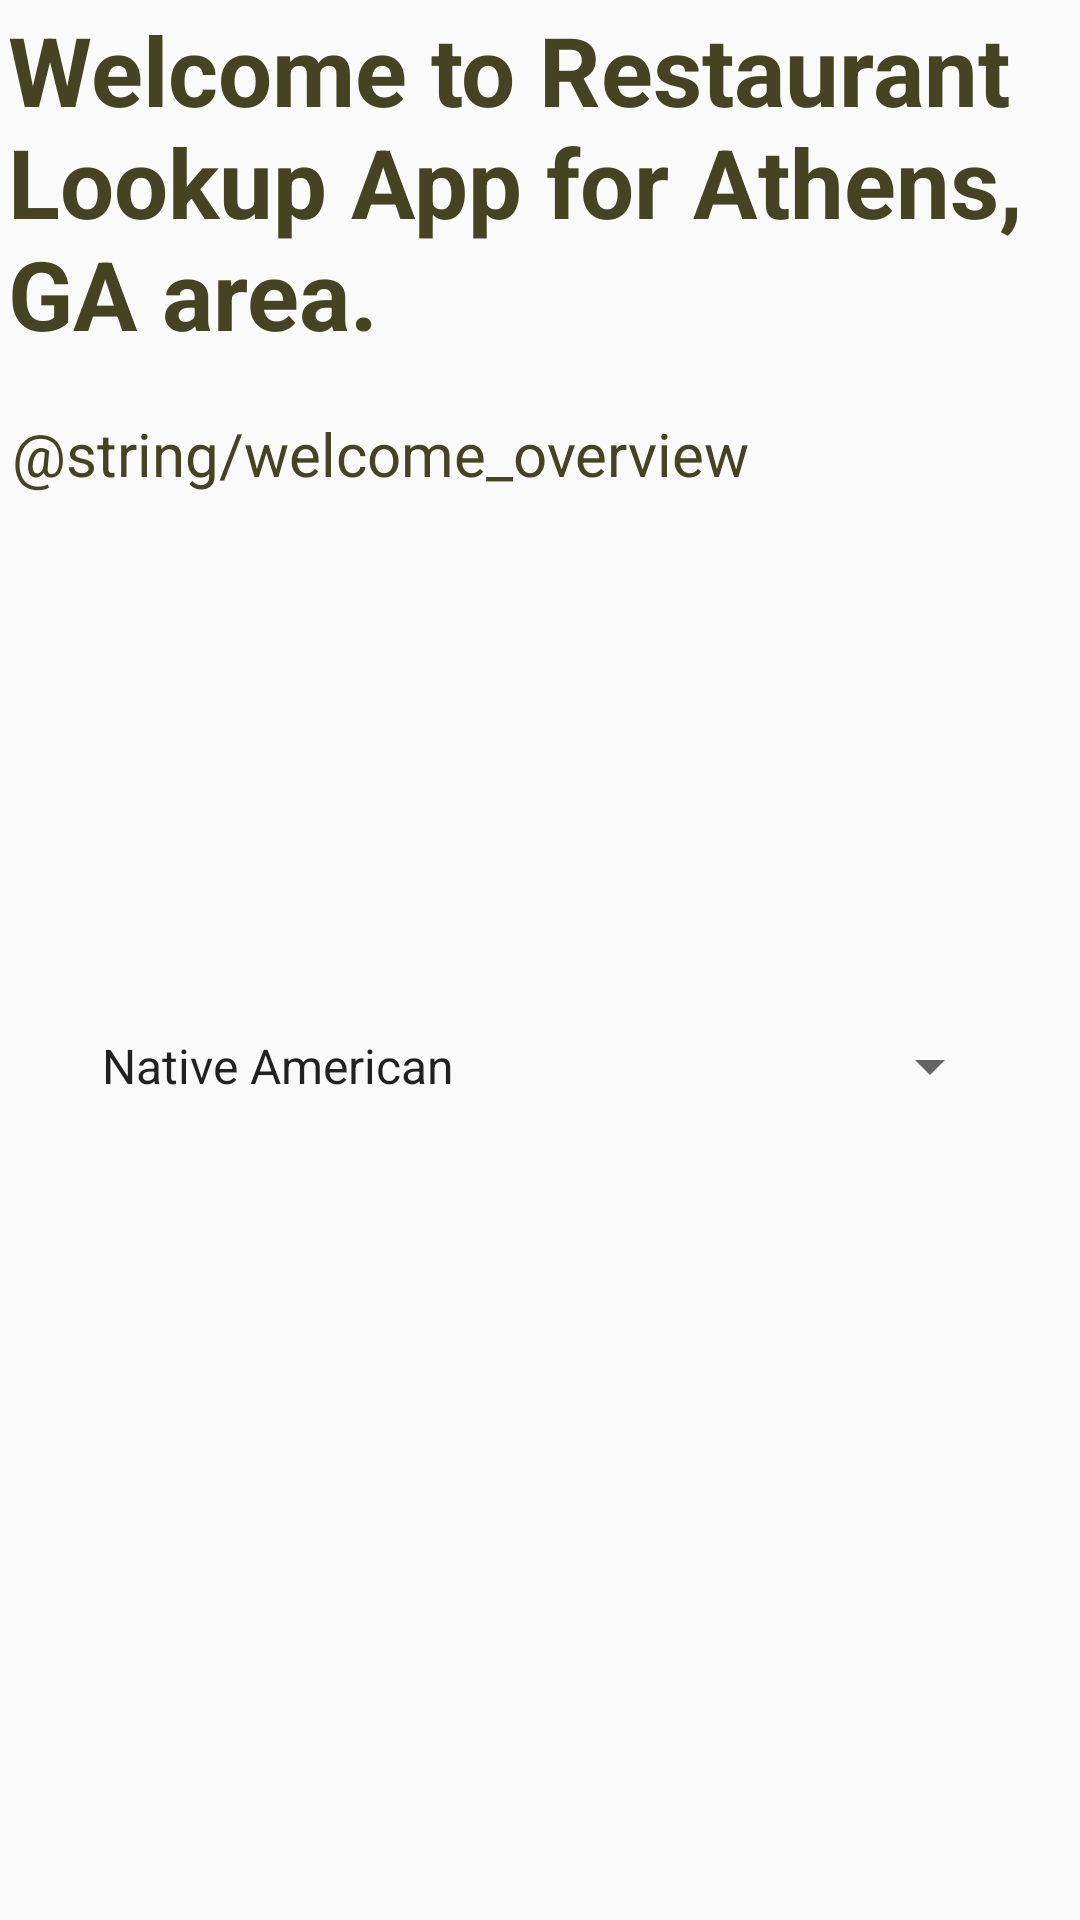

This screen was rendered from an Android layout file. Write that file and the resources it references.
<!-- AndroidManifest.xml: application theme AppTheme -->
<!-- res/layout/activity_main.xml -->
<?xml version="1.0" encoding="utf-8"?>
<android.support.constraint.ConstraintLayout xmlns:android="http://schemas.android.com/apk/res/android"
    xmlns:app="http://schemas.android.com/apk/res-auto"
    xmlns:tools="http://schemas.android.com/tools"
    android:layout_width="match_parent"
    android:layout_height="match_parent"
    tools:context=".MainActivity">

    <TextView
        android:id="@+id/textViewAppTittle"
        android:layout_width="355dp"
        android:layout_height="134dp"
        android:text="@string/welcome_note"
        android:textColor="@color/colorMainPageOverview"
        android:textSize="32dp"
        android:textStyle="bold"
        app:layout_constraintBottom_toTopOf="@+id/textViewAppOverview"
        app:layout_constraintEnd_toEndOf="parent"
        app:layout_constraintStart_toStartOf="parent"
        app:layout_constraintTop_toTopOf="parent" />

    <TextView
        android:id="@+id/textViewAppOverview"
        style="@style/styleTextMainPage"
        android:layout_width="352dp"
        android:layout_height="183dp"
        android:text="@string/welcome_overview"
        android:textColor="@color/colorMainPageOverview"
        app:layout_constraintBottom_toTopOf="@+id/spinnerCuisine"
        app:layout_constraintEnd_toEndOf="parent"
        app:layout_constraintStart_toStartOf="parent"
        app:layout_constraintTop_toBottomOf="@+id/textViewAppTittle" />

    <Spinner
        android:id="@+id/spinnerCuisine"
        android:layout_width="308dp"
        android:layout_height="66dp"
        android:layout_marginBottom="250dp"
        android:entries="@array/cuisines"
        app:layout_constraintBottom_toBottomOf="parent"
        app:layout_constraintEnd_toEndOf="parent"
        app:layout_constraintStart_toStartOf="parent"
        app:layout_constraintTop_toBottomOf="@+id/textViewAppOverview" />

    <Button
        android:id="@+id/buttonMoreInfo"
        android:layout_width="wrap_content"
        android:layout_height="wrap_content"
        android:layout_marginTop="550dp"
        android:layout_marginBottom="133dp"
        android:text="More Info on Cuisine"
        app:layout_constraintBottom_toBottomOf="parent"
        app:layout_constraintEnd_toStartOf="@+id/buttonListRestaurants"
        app:layout_constraintStart_toStartOf="parent"
        app:layout_constraintTop_toTopOf="parent" />

    <Button
        android:id="@+id/buttonListRestaurants"
        android:layout_width="wrap_content"
        android:layout_height="wrap_content"
        android:layout_marginTop="550dp"
        android:layout_marginBottom="133dp"
        android:text="List Restaurants"
        app:layout_constraintBottom_toBottomOf="parent"
        app:layout_constraintEnd_toEndOf="parent"
        app:layout_constraintStart_toEndOf="@+id/buttonMoreInfo"
        app:layout_constraintTop_toTopOf="parent" />

    <ImageView
        android:id="@+id/mainPageImage"
        android:layout_width="wrap_content"
        android:layout_height="wrap_content"
        android:layout_gravity="fill"
        android:paddingLeft="0dp"
        android:paddingTop="0dp"
        android:paddingRight="0dp"
        android:paddingBottom="0dp"
        app:layout_constraintBottom_toBottomOf="parent"
        app:layout_constraintEnd_toEndOf="parent"
        app:layout_constraintStart_toStartOf="parent"
        app:layout_constraintTop_toTopOf="parent"
        app:layout_constraintVertical_bias="0.0"
        app:srcCompat="@drawable/food_main" />

</android.support.constraint.ConstraintLayout>
<!-- resources referenced by this layout -->
<resources>
  <array name="cuisines">
          <item>Native American</item>
          <item>Indian</item>
          <item>Thai</item>
          <item>Italian</item>
          <item>Chinese</item>
          <item>Mexican</item>
          <item>Japanese</item>
          <item>Armenian</item>
      </array>
  <color name="colorMainPageOverview">#444422</color>
  <string name="welcome_note">Welcome to Restaurant Lookup App for Athens, GA area.</string>
  <style name="styleTextMainPage" parent="Theme.AppCompat.Light.DarkActionBar">
          <item name="android:textStyle">normal</item>
          <item name="android:textSize">20dp</item>
      </style>
  <style name="AppTheme" parent="Theme.AppCompat.Light.DarkActionBar">
          
          <item name="colorButtonNormal">@color/colorWhite</item>
          <item name="colorPrimary">@color/colorPrimaryDark</item>
          <item name="colorPrimaryDark">@color/colorPrimaryDark</item>
          <item name="colorAccent">@color/colorAccent</item>
      </style>
  <color name="colorWhite">#ffffff</color>
  <color name="colorPrimaryDark">#444422</color>
  <color name="colorAccent">#D81B60</color>
</resources>
